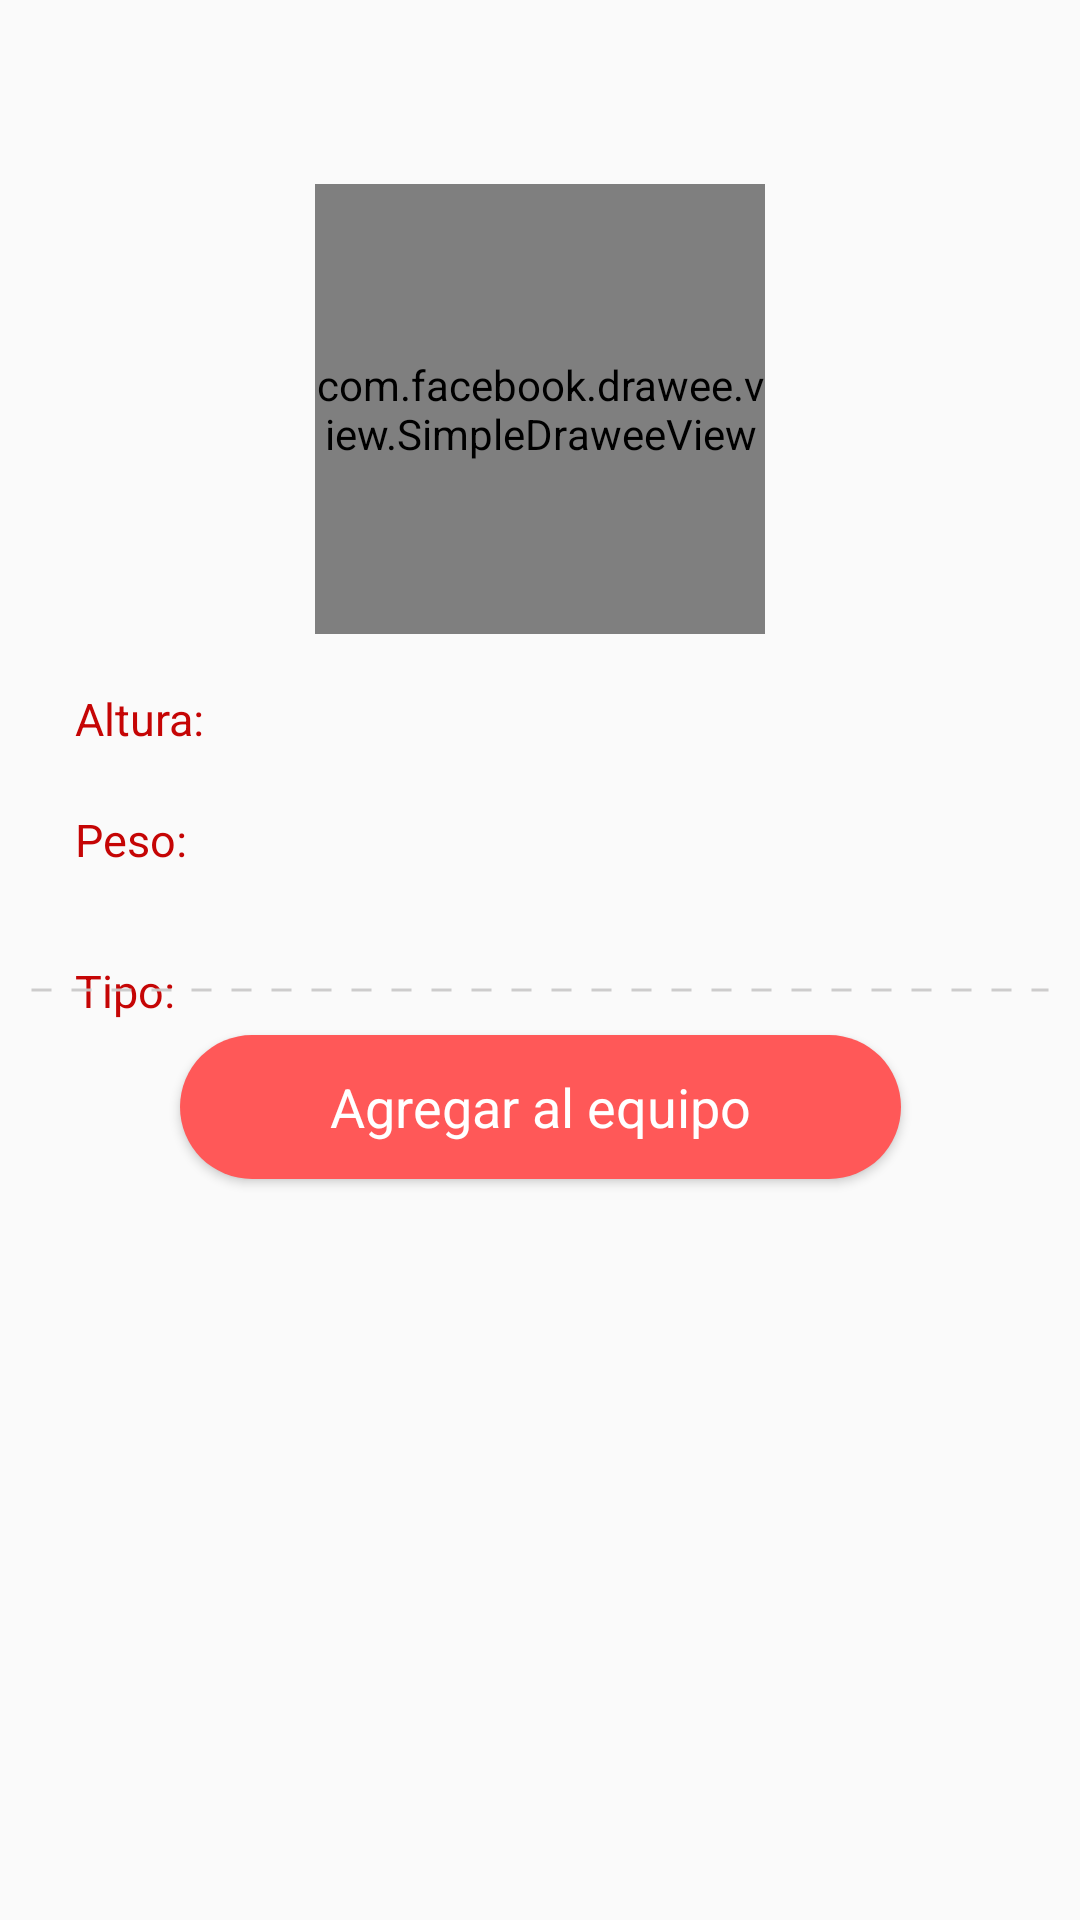

This screen was rendered from an Android layout file. Write that file and the resources it references.
<!-- AndroidManifest.xml: application theme AppTheme -->
<!-- res/layout/pokemon_detail_bottom_sheet.xml -->
<?xml version="1.0" encoding="utf-8"?>
<layout xmlns:android="http://schemas.android.com/apk/res/android"
    xmlns:app="http://schemas.android.com/apk/res-auto"
    xmlns:tools="http://schemas.android.com/tools"
    tools:context=".ui.view.login.LoginFragment"
    >

    <data>

    </data>

    <androidx.constraintlayout.widget.ConstraintLayout
        android:layout_width="match_parent"
        android:layout_height="match_parent"
        >

        <ScrollView
            android:layout_width="match_parent"
            android:layout_height="match_parent"
            android:id="@+id/scrollview"
            >

            <androidx.constraintlayout.widget.ConstraintLayout
                android:layout_width="match_parent"
                android:layout_height="match_parent"
                android:id="@+id/addLayout"
                >

                <androidx.constraintlayout.widget.ConstraintLayout
                    android:layout_width="match_parent"
                    android:layout_height="wrap_content"
                    android:id="@+id/cnsPokemonHolder"
                    app:layout_constraintTop_toTopOf="parent"

                    >


                    <TextView
                        android:id="@+id/tvPokemonTitle"
                        android:layout_width="0dp"
                        android:layout_height="wrap_content"
                        android:layout_marginLeft="25dp"
                        android:layout_marginTop="25dp"
                        android:layout_marginRight="5dp"
                        android:textColor="@color/colorRedPokedex"
                        android:textSize="22sp"
                        android:textStyle="bold"
                        app:layout_constraintLeft_toLeftOf="parent"
                        app:layout_constraintTop_toTopOf="parent"
                        tools:text="Pokemon name" />

                    <TextView
                        android:id="@+id/tvPokemonDistance"
                        android:layout_width="0dp"
                        android:layout_height="wrap_content"
                        android:layout_marginLeft="5dp"
                        android:layout_marginRight="25dp"
                        android:textColor="@color/colorGray"
                        android:textSize="18sp"
                        app:layout_constraintLeft_toRightOf="@id/tvPokemonTitle"
                        app:layout_constraintRight_toRightOf="parent"
                        app:layout_constraintTop_toTopOf="@id/tvPokemonTitle"
                        app:layout_constraintBottom_toBottomOf="@id/tvPokemonTitle"
                        tools:text="#Pokedex" />



                    <com.facebook.drawee.view.SimpleDraweeView
                        android:id="@+id/ivPokemon"
                        android:layout_width="150dp"
                        android:layout_height="150dp"
                        app:layout_constraintRight_toRightOf="parent"
                        app:layout_constraintTop_toBottomOf="@id/tvPokemonTitle"
                        tools:text="Calle 4 Diagonal 170, Residencial Montecristo, 97133 Mérida, Yuc."
                        android:layout_marginTop="7dp"
                        android:layout_marginLeft="25dp"
                        android:layout_marginRight="25dp"
                        app:layout_constraintLeft_toLeftOf="parent"
                        app:layout_constraintBottom_toBottomOf="parent"
                        android:layout_marginBottom="10dp"
                        app:placeholderImage="@drawable/ic_question"

                        />

                </androidx.constraintlayout.widget.ConstraintLayout>

                <TextView
                    android:id="@+id/tvHeight"
                    android:layout_width="0dp"
                    android:layout_height="wrap_content"
                    android:layout_marginLeft="25dp"
                    android:layout_marginRight="5dp"
                    android:textColor="@color/colorRedPokedex"
                    android:textSize="15sp"
                    app:layout_constraintLeft_toLeftOf="parent"
                    app:layout_constraintTop_toTopOf="@id/tvHeightText"
                    app:layout_constraintBottom_toBottomOf="@id/tvHeightText"
                    android:text="@string/height"
                    />

                <TextView
                    android:id="@+id/tvHeightText"
                    android:layout_width="0dp"
                    android:layout_height="wrap_content"
                    android:layout_marginLeft="5dp"
                    android:layout_marginTop="8dp"
                    android:layout_marginRight="25dp"
                    android:textColor="@color/colorBlack"
                    android:textSize="15sp"
                    app:layout_constraintLeft_toRightOf="@id/tvHeight"
                    app:layout_constraintRight_toRightOf="parent"
                    app:layout_constraintTop_toBottomOf="@id/cnsPokemonHolder"
                    tools:text="(8.8km)" />


                <TextView
                    android:id="@+id/tvWeight"
                    android:layout_width="0dp"
                    android:layout_height="wrap_content"
                    android:layout_marginLeft="25dp"
                    android:layout_marginRight="5dp"
                    android:textColor="@color/colorRedPokedex"
                    android:textSize="15sp"
                    app:layout_constraintLeft_toLeftOf="parent"
                    app:layout_constraintTop_toTopOf="@id/tvWeightText"
                    app:layout_constraintBottom_toBottomOf="@id/tvWeightText"
                    android:text="@string/weight"
                    />

                <TextView
                    android:id="@+id/tvWeightText"
                    android:layout_width="0dp"
                    android:layout_height="wrap_content"
                    android:layout_marginLeft="5dp"
                    android:layout_marginTop="20dp"
                    android:layout_marginRight="25dp"
                    android:textColor="@color/colorBlack"
                    android:textSize="15sp"
                    app:layout_constraintLeft_toRightOf="@id/tvWeight"
                    app:layout_constraintRight_toRightOf="parent"
                    app:layout_constraintTop_toBottomOf="@id/tvHeightText"
                    tools:text="(8.8km)" />


                

                <TextView
                    android:id="@+id/tvType"
                    android:layout_width="0dp"
                    android:layout_height="wrap_content"
                    android:layout_marginLeft="25dp"
                    android:layout_marginRight="5dp"
                    android:textColor="@color/colorRedPokedex"
                    android:textSize="15sp"
                    android:paddingTop="10dp"
                    app:layout_constraintLeft_toLeftOf="parent"
                    app:layout_constraintTop_toTopOf="@id/typesRecyclerView"
                    android:text="@string/type"
                    />

                <androidx.recyclerview.widget.RecyclerView
                    android:id="@+id/typesRecyclerView"
                    android:layout_width="0dp"
                    android:layout_height="wrap_content"
                    android:layout_marginLeft="5dp"
                    android:layout_marginTop="20dp"
                    android:layout_marginRight="5dp"
                    app:layoutManager="androidx.recyclerview.widget.LinearLayoutManager"
                    android:orientation="horizontal"
                    app:layout_constraintLeft_toRightOf="@id/tvType"
                    app:layout_constraintRight_toRightOf="parent"
                    app:layout_constraintTop_toBottomOf="@id/tvWeightText" />


               



                <ImageView
                    android:layout_width="match_parent"
                    android:layout_height="10dp"
                    app:layout_constraintTop_toBottomOf="@id/typesRecyclerView"
                    android:layout_marginTop="15dp"
                    android:layout_marginLeft="10dp"
                    android:layout_marginRight="10dp"
                    android:id="@+id/view1"
                    android:src="@drawable/dotted_line"

                    />


                <Button
                    android:id="@+id/btnSaveToTeam"
                    android:layout_width="wrap_content"
                    android:layout_height="wrap_content"
                    android:layout_marginLeft="20dp"
                    android:layout_marginTop="10dp"
                    android:layout_marginRight="20dp"
                    android:background="@drawable/red_round_rectangle"
                    android:paddingLeft="50dp"
                    android:paddingRight="50dp"
                    android:text="@string/addTeam"
                    android:textAllCaps="false"
                    android:textColor="@color/colorWhite"
                    android:textSize="18sp"
                    app:layout_constraintEnd_toEndOf="parent"
                    app:layout_constraintStart_toStartOf="parent"
                    app:layout_constraintTop_toBottomOf="@+id/view1"
                    app:layout_constraintBottom_toBottomOf="parent"
                    android:layout_marginBottom="20dp"


                    />



            </androidx.constraintlayout.widget.ConstraintLayout>


        </ScrollView>


    </androidx.constraintlayout.widget.ConstraintLayout>
</layout>
<!-- resources referenced by this layout -->
<resources>
  <color name="colorBlack">#000000</color>
  <color name="colorGray">#F0959595</color>
  <color name="colorRedPokedex">#C50505</color>
  <color name="colorWhite">#FFFFFF</color>
  <!-- drawable dotted_line (drawable) -->
  <?xml version="1.0" encoding="utf-8"?>
  <shape xmlns:android="http://schemas.android.com/apk/res/android"
      android:shape="line">
  
      <stroke
          android:color="@color/colorGrayTr"
          android:dashWidth="20px"
          android:dashGap="20px"
          android:width="1dp"/>
  </shape>
  <!-- drawable ic_question: png bitmap (drawable-hdpi, 53479 bytes) -->
  <!-- drawable red_round_rectangle (drawable) -->
  <shape xmlns:android="http://schemas.android.com/apk/res/android"
      android:shape="rectangle">
  
      <corners
          android:bottomLeftRadius="24dp"
          android:topLeftRadius="24dp"
          android:bottomRightRadius="24dp"
          android:topRightRadius="24dp"
          />
  
  
      <solid
          android:color="@color/colorRed">
      </solid>
  
  
  </shape>
  <string name="addTeam">Agregar al equipo</string>
  <string name="height">Altura:</string>
  <string name="type">Tipo:</string>
  <string name="weight">Peso:</string>
  <style name="AppTheme" parent="Theme.AppCompat.Light.NoActionBar">
          
          <item name="colorPrimary">@color/colorPrimary</item>
          <item name="colorPrimaryDark">@color/colorPrimaryDark</item>
          <item name="colorAccent">@color/colorAccent</item>
          <item name="fontFamily">@font/trade_gothic_regular</item>
          <item name="bottomSheetDialogTheme">@style/AppBottomSheetDialogTheme</item>
  
      </style>
  <color name="colorGrayTr">#F0CAC9C9</color>
  <color name="colorRed">#FF5858</color>
  <color name="colorPrimary">#02A553</color>
  <color name="colorPrimaryDark">#02A553</color>
  <color name="colorAccent">#02A553</color>
  <style name="AppBottomSheetDialogTheme" parent="Theme.Design.Light.BottomSheetDialog">
          <item name="bottomSheetStyle">@style/AppModalStyle</item>
      </style>
  <style name="AppModalStyle" parent="Widget.Design.BottomSheet.Modal">
          <item name="android:background">@drawable/rounded_dialog</item>
      </style>
</resources>
